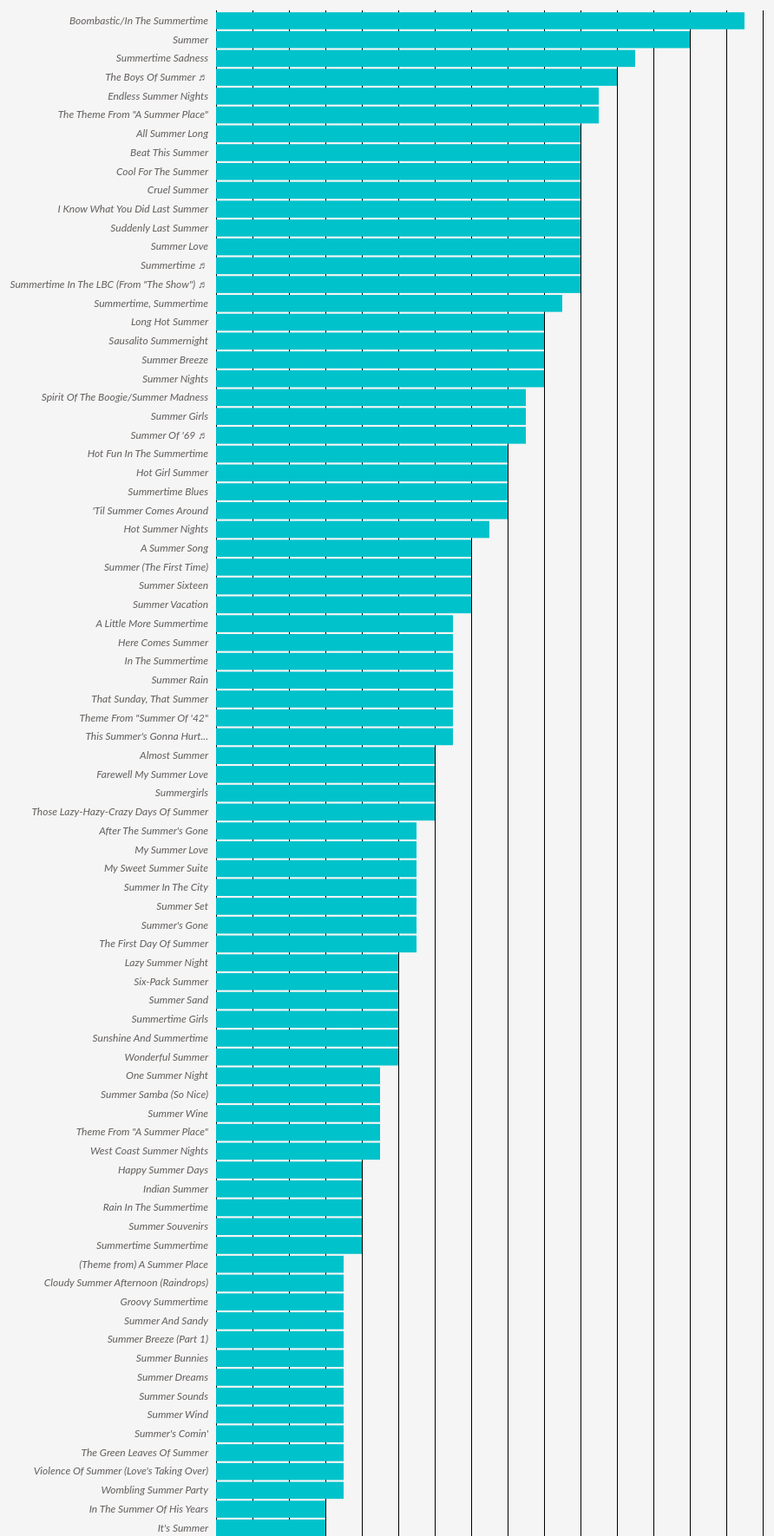
D3 v6 page, settled after 480 driven frames (8 s of simulated time); the page loaded 1 data file(s).


// ── main.js
d3.csv('Summer Songs on Chart.csv').then(data => {
  data.forEach(d => {
    d.Chart = +d.Chart;
  });
  console.log(data);
  render(data);
});
//upload
const svg=d3.select('svg');

const width = +svg.attr('width');
const height = +svg.attr('height');

const render = data => {
  const xValue = d => d.Chart;
  const yValue = d => d.Songs;
  const margin = { top:50, right: 70, bottom: 80, left: 260};
  const innerWidth = width - margin.left - margin.right;
  const innerHeight = height - margin.top - margin.bottom;
  
  const xScale = d3.scaleLinear()
  .domain([0, 30])
	.range([0, innerWidth]);
    
  const yScale = d3.scaleBand()
  .domain(data.map(yValue))
  .range([0, innerHeight])
  .padding(.1);
  
  
  const g = svg.append('g')
  .attr('transform', `translate(${margin.left},${margin.top})`);
  
  console.log(xScale.range());

  const xAxisTickFormat = number =>
  d3.format('')(number);

  const xAxis = d3.axisBottom(xScale)
  .tickFormat(xAxisTickFormat)
  .tickSize(-innerHeight);
  
  g.append('g')
    .call(d3.axisLeft(yScale))
    .selectAll('.domain, .tick line')
    .remove();

  const xAxisG = g.append('g').call(xAxis)
    .attr('transform', `translate(0,${innerHeight})`)
    
    xAxisG.selectAll('.domain')
  	.remove();	
    
    xAxisG.append('text')
  	.attr('class', 'axis-label')
  	.attr('y', 50)
  	.attr('x', innerWidth/2)
  	.attr('fill', 'black')
  	.text('Weeks on Chart')
  
  g.selectAll('rect').data(data)
  .enter().append('rect')
  .attr('y', d => yScale(yValue(d)))
  .attr('width', d => xScale(xValue(d)))
  .attr('height', yScale.bandwidth())
  .attr("fill", "#00C2CB");

};


### data: Summer Songs on Chart.csv
?Songs, Chart
Boombastic/In The Summertime, 29
Summer, 26
Summertime Sadness, 23
The Boys Of Summer ♬, 22
Endless Summer Nights, 21
The Theme From "A Summer Place", 21
All Summer Long, 20
Beat This Summer, 20
Cool For The Summer, 20
Cruel Summer, 20
I Know What You Did Last Summer, 20
Suddenly Last Summer, 20
Summer Love, 20
Summertime ♬, 20
Summertime In The LBC (From "The Show") …, 20
Summertime, Summertime, 19
Long Hot Summer, 18
Sausalito Summernight, 18
Summer Breeze, 18
Summer Nights, 18
Spirit Of The Boogie/Summer Madness, 17
Summer Girls, 17
Summer Of '69 ♬, 17
Hot Fun In The Summertime, 16
Hot Girl Summer, 16
Summertime Blues, 16
'Til Summer Comes Around, 16
Hot Summer Nights, 15
A Summer Song, 14
Summer (The First Time), 14
Summer Sixteen, 14
Summer Vacation, 14
A Little More Summertime, 13
Here Comes Summer, 13
In The Summertime, 13
Summer Rain, 13
That Sunday, That Summer, 13
Theme From "Summer Of '42", 13
This Summer's Gonna Hurt..., 13
Almost Summer, 12
Farewell My Summer Love, 12
Summergirls, 12
Those Lazy-Hazy-Crazy Days Of Summer, 12
After The Summer's Gone, 11
My Summer Love, 11
My Sweet Summer Suite, 11
Summer In The City, 11
Summer Set, 11
Summer's Gone, 11
The First Day Of Summer, 11
Lazy Summer Night, 10
Six-Pack Summer, 10
Summer Sand, 10
Summertime Girls, 10
Sunshine And Summertime, 10
Wonderful Summer, 10
One Summer Night, 9
Summer Samba (So Nice), 9
Summer Wine, 9
Theme From "A Summer Place", 9
... 49 more rows